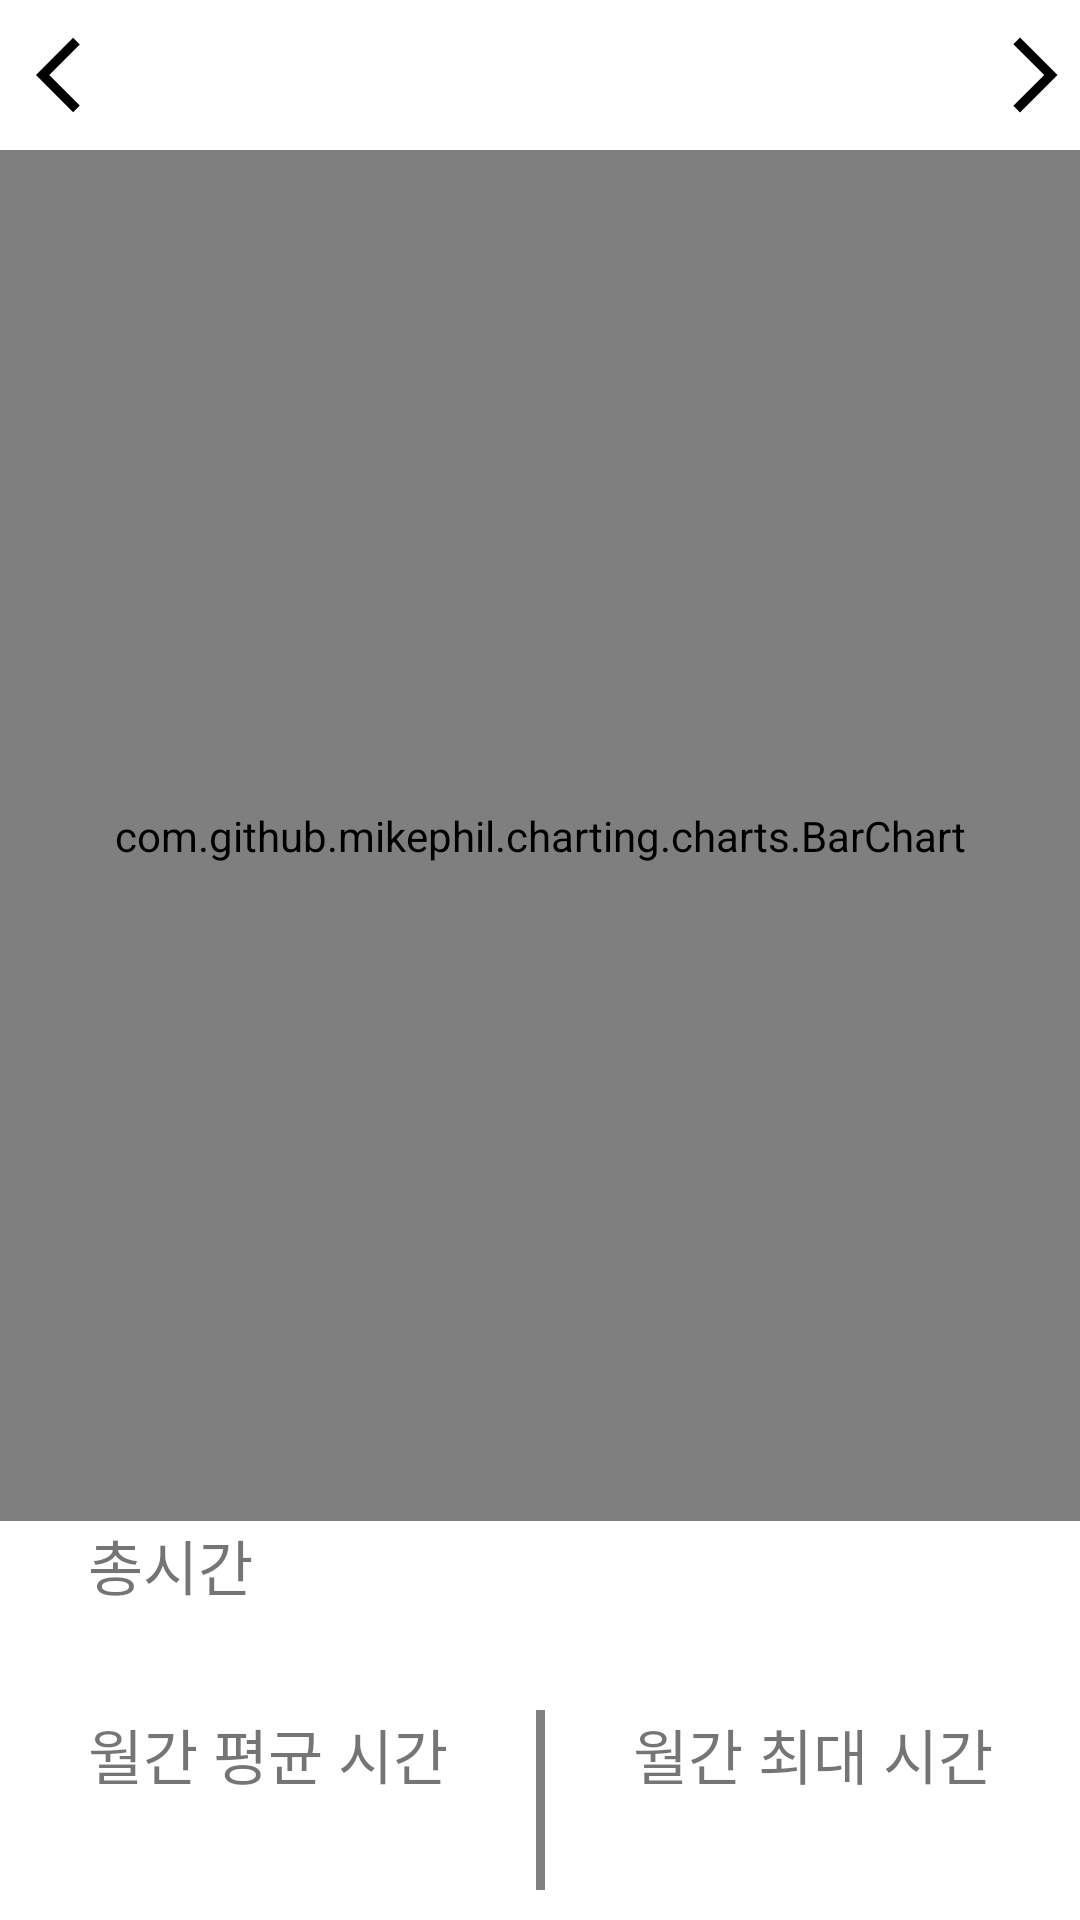

Reconstruct the res/layout file that produces this screen, plus the resources it refers to.
<!-- AndroidManifest.xml: application theme Theme.MyOwnTimer -->
<!-- res/layout/detail_chart_frame.xml -->
<?xml version="1.0" encoding="utf-8"?>
<layout
    xmlns:android="http://schemas.android.com/apk/res/android"
    xmlns:app="http://schemas.android.com/apk/res-auto">
    <data>
        <variable
            name="viewModel"
            type="com.tussle.myowntimer.viewmodel.DetailViewModel" />
    </data>
    <androidx.constraintlayout.widget.ConstraintLayout
        android:layout_width="match_parent"
        android:layout_height="match_parent">

        <androidx.constraintlayout.widget.ConstraintLayout
            android:id="@+id/constraint"
            android:layout_width="match_parent"
            android:layout_height="wrap_content"
            app:layout_constraintEnd_toEndOf="parent"
            app:layout_constraintHorizontal_bias="1.0"
            app:layout_constraintStart_toStartOf="parent"
            app:layout_constraintTop_toTopOf="parent">

            <ImageButton
                android:id="@+id/chart_previousMonthButton"
                android:layout_width="wrap_content"
                android:layout_height="wrap_content"
                android:backgroundTint="@color/backgroundTransparency"
                android:contentDescription="@string/txt_previousMonth"
                android:src="@drawable/icon_back"
                app:layout_constraintStart_toStartOf="parent"
                app:layout_constraintTop_toTopOf="parent" />

            <ImageButton
                android:id="@+id/chart_nextMonthButton"
                android:layout_width="wrap_content"
                android:layout_height="wrap_content"
                android:background="@color/backgroundTransparency"
                android:contentDescription="@string/txt_nextMonth"
                android:src="@drawable/icon_next"
                app:layout_constraintBottom_toBottomOf="parent"
                app:layout_constraintEnd_toEndOf="parent"
                app:layout_constraintTop_toTopOf="parent" />

            <TextView
                android:id="@+id/textView7"
                android:layout_width="wrap_content"
                android:layout_height="wrap_content"
                android:fontFamily="@font/font_main"
                android:text="@{viewModel.chartDate}"
                android:textColor="@color/black"
                android:textSize="30sp"
                app:layout_constraintBottom_toBottomOf="parent"
                app:layout_constraintEnd_toEndOf="parent"
                app:layout_constraintStart_toStartOf="parent"
                app:layout_constraintTop_toTopOf="parent" />


        </androidx.constraintlayout.widget.ConstraintLayout>

        <com.github.mikephil.charting.charts.BarChart
            android:id="@+id/barChart"
            android:layout_width="match_parent"
            android:layout_height="0dp"
            app:layout_constraintBottom_toTopOf="@+id/textView12"
            app:layout_constraintEnd_toEndOf="parent"
            app:layout_constraintStart_toStartOf="parent"
            app:layout_constraintTop_toBottomOf="@+id/constraint" />

        <TextView
            android:id="@+id/textView12"
            android:layout_width="wrap_content"
            android:layout_height="wrap_content"
            android:fontFamily="@font/font_main"
            android:text="@string/txt_totalTime"
            android:textSize="20sp"
            app:layout_constraintBottom_toTopOf="@+id/chart_totalTime"
            app:layout_constraintEnd_toEndOf="@+id/textView16"
            app:layout_constraintHorizontal_bias="0.0"
            app:layout_constraintStart_toStartOf="@+id/textView16" />

        <TextView
            android:id="@+id/chart_totalTime"
            android:layout_width="match_parent"
            android:layout_height="wrap_content"
            android:fontFamily="@font/font_main"
            android:gravity="center"
            android:textColor="@color/black"
            android:textSize="25sp"
            app:layout_constraintBottom_toTopOf="@+id/view"
            app:layout_constraintEnd_toEndOf="parent"
            app:layout_constraintStart_toStartOf="parent" />

        <View
            android:id="@+id/view"
            android:layout_width="3dp"
            android:layout_height="60dp"
            android:layout_marginBottom="10dp"
            android:background="@color/bold_gray"
            app:layout_constraintBottom_toBottomOf="parent"
            app:layout_constraintEnd_toEndOf="parent"
            app:layout_constraintStart_toStartOf="parent" />

        <TextView
            android:id="@+id/textView16"
            android:layout_width="wrap_content"
            android:layout_height="wrap_content"
            android:fontFamily="@font/font_main"
            android:text="@string/txt_monthAvgTime"
            android:textSize="20sp"
            app:layout_constraintEnd_toStartOf="@+id/view"
            app:layout_constraintStart_toStartOf="parent"
            app:layout_constraintTop_toTopOf="@+id/view" />

        <TextView
            android:id="@+id/textView18"
            android:layout_width="wrap_content"
            android:layout_height="wrap_content"
            android:fontFamily="@font/font_main"
            android:text="@string/txt_monthMaxTime"
            android:textSize="20sp"
            app:layout_constraintEnd_toEndOf="parent"
            app:layout_constraintStart_toEndOf="@+id/view"
            app:layout_constraintTop_toTopOf="@+id/view" />

        <TextView
            android:id="@+id/chart_avgTime"
            android:layout_width="wrap_content"
            android:layout_height="wrap_content"
            android:layout_marginTop="10dp"
            android:fontFamily="@font/font_main"
            android:textColor="@color/black"
            android:textSize="23sp"
            app:layout_constraintEnd_toStartOf="@+id/view"
            app:layout_constraintStart_toStartOf="parent"
            app:layout_constraintTop_toBottomOf="@+id/textView16" />

        <TextView
            android:id="@+id/chart_maxTime"
            android:layout_width="wrap_content"
            android:layout_height="wrap_content"
            android:layout_marginTop="10dp"
            android:fontFamily="@font/font_main"
            android:textColor="@color/black"
            android:textSize="23sp"
            app:layout_constraintEnd_toEndOf="parent"
            app:layout_constraintStart_toEndOf="@+id/view"
            app:layout_constraintTop_toBottomOf="@+id/textView18" />


    </androidx.constraintlayout.widget.ConstraintLayout>
</layout>
<!-- resources referenced by this layout -->
<resources>
  <color name="backgroundTransparency">#00ff0000</color>
      //Todo Color
  <color name="black">#FF000000</color>
  <color name="bold_gray">#808080</color>
  <!-- drawable icon_back (drawable) -->
  <vector
      xmlns:android="http://schemas.android.com/apk/res/android"
      android:autoMirrored="true"
      android:height="30dp"
      android:width="30dp"
      android:tint="@color/black"
      android:viewportHeight="24"
      android:viewportWidth="24"
      >
      <path
          android:fillColor="@android:color/white"
          android:pathData="M11.67,3.87L9.9,2.1 0,12l9.9,9.9 1.77,-1.77L3.54,12z"/>
  </vector>
  <!-- drawable icon_next (drawable) -->
  <vector
      xmlns:android="http://schemas.android.com/apk/res/android"
      android:autoMirrored="true"
      android:height="30dp"
      android:width="30dp"
      android:tint="@color/black"
      android:viewportHeight="24"
      android:viewportWidth="24">
      <path
          android:fillColor="@android:color/white"
          android:pathData="M6.23,20.23l1.77,1.77l10,-10l-10,-10l-1.77,1.77l8.23,8.23z"/>
  </vector>
  <string name="txt_monthAvgTime">월간 평균 시간</string>
  <string name="txt_monthMaxTime">월간 최대 시간</string>
  <string name="txt_nextMonth">다음 달</string>
  <string name="txt_previousMonth">이전 달</string>
  <string name="txt_totalTime">총시간</string>
      //SettingPage Text
  <style name="Theme.MyOwnTimer" parent="Theme.MaterialComponents.DayNight.NoActionBar">
          
          <item name="colorPrimary">@color/purple_500</item>
          <item name="colorPrimaryVariant">@color/main_color</item>
          <item name="colorOnPrimary">@color/white</item>
          
          <item name="colorSecondary">@color/teal_200</item>
          <item name="colorSecondaryVariant">@color/teal_700</item>
          <item name="colorOnSecondary">@color/black</item>
          
          <item name="android:statusBarColor" tools:targetApi="l">?attr/colorPrimaryVariant</item>
          
      </style>
  <color name="purple_500">#FF6200EE</color>
  <color name="main_color">#448AFF</color>
  <color name="white">#FFFFFFFF</color>
  <color name="teal_200">#FF03DAC5</color>
  <color name="teal_700">#FF018786</color>
</resources>
